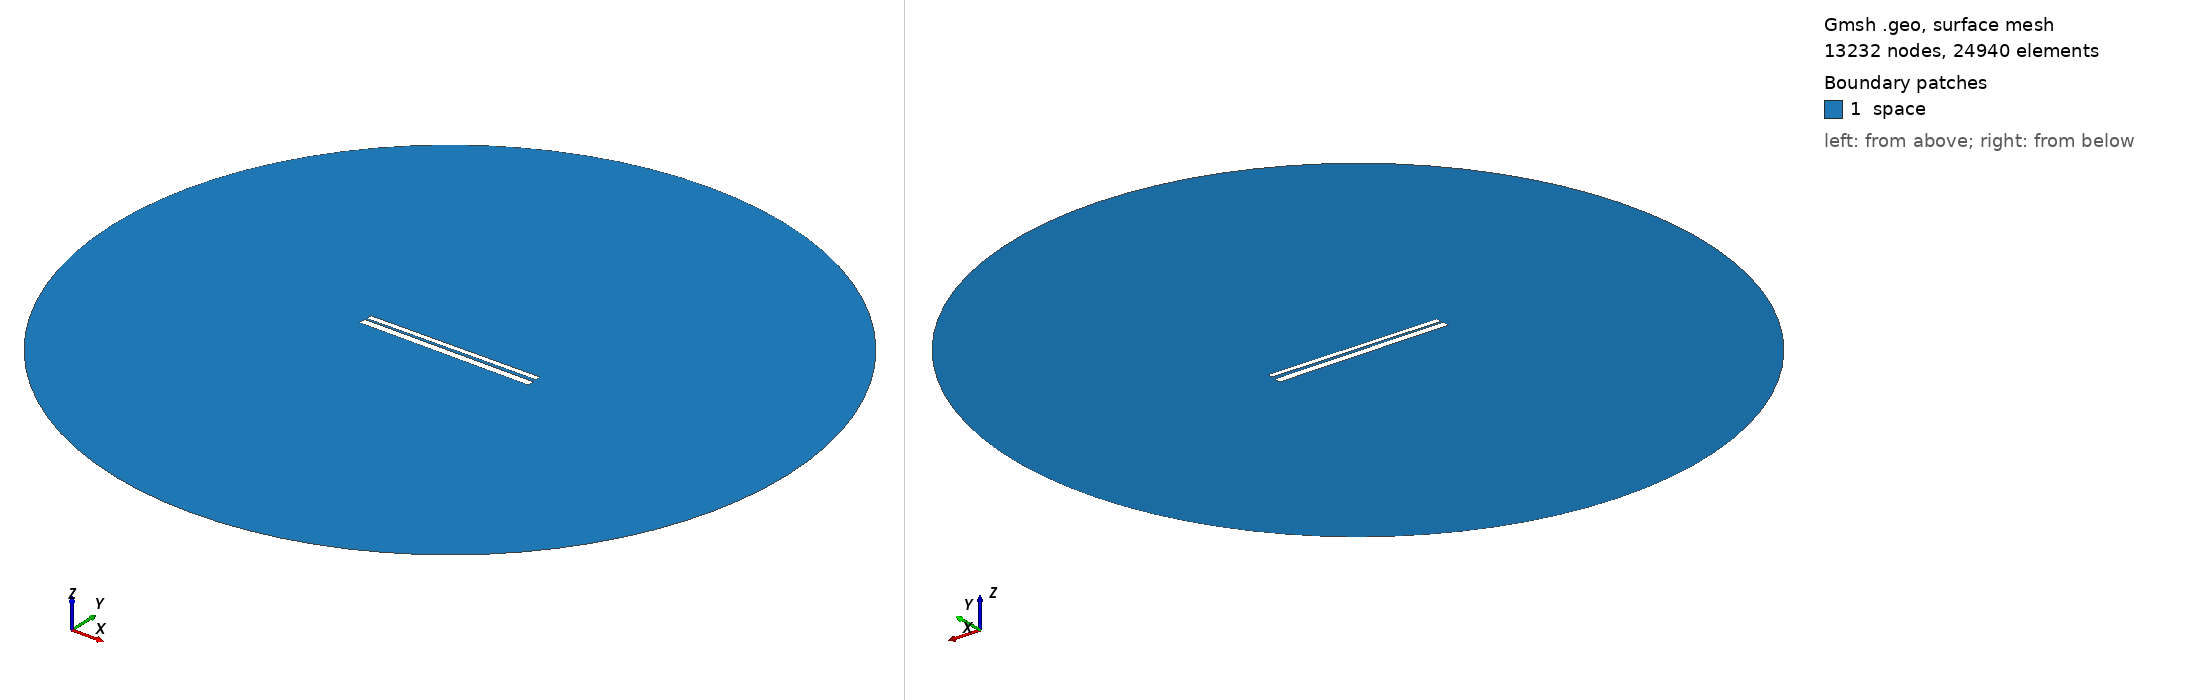

Gmsh geometry script, surface-meshed: 13232 nodes, 24940 surface elements. Boundary patches (legend numbers): 1 space. Left view from above one corner, right view from below the opposite corner. Legend entries are the model's physical surfaces. The drawing asked Gmsh for element sizes between 1% and 20% of the model's largest extent; the script's own settings can give other sizes.

=== 503.geo (drawn) ===
// Set the geometry kernel
SetFactory("OpenCASCADE");

//---------------------------------------
// Rectangles
//---------------------------------------

// Rectangle 1 (top)
Point(1) = {-49.62222222222222, 1.1277777777777778, 0, 1.0};
Point(2) = {49.62222222222222, 1.1277777777777778, 0, 1.0};
Point(3) = {49.62222222222222, 4.372222222222222, 0, 1.0};
Point(4) = {-49.62222222222222, 4.372222222222222, 0, 1.0};

Line(1) = {1, 2};
Line(2) = {2, 3};
Line(3) = {3, 4};
Line(4) = {4, 1};

Line Loop(1) = {1, 2, 3, 4};
Plane Surface(1) = {1};

Rotate { {0, 0, 1}, {0,  0.75,  0}, 0.01 } {
  Surface{1};
}

// Rectangle 2 (bottom)
Point(5) = {-50,-0.75, 0, 1.0};
Point(6) = { 50,-0.75, 0, 1.0};
Point(7) = { 50,-4.75, 0, 1.0};
Point(8) = {-50,-4.75, 0, 1.0};

Line(5) = {5, 6};
Line(6) = {6, 7};
Line(7) = {7, 8};
Line(8) = {8, 5};

Line Loop(2) = {5, 6, 7, 8};
Plane Surface(2) = {2}; 


//---------------------------------------
// Circle
//---------------------------------------

// Define points
Point(9) = {0, 0, 0};        // Center
Point(10) = {200, 0, 0};     // Start point
Point(11) = {0, 200, 0};     // 90 degrees
Point(12) = {-200, 0, 0};    // 180 degrees
Point(13) = {0, -200, 0};    // 270 degrees

// Define circle arcs (each needs start, center, end)
Circle(9) = {10, 9, 11};
Circle(10) = {11, 9, 12};
Circle(11) = {12, 9, 13};
Circle(12) = {13, 9, 10};

// Define curve loop and surface if needed
Curve Loop(3) = {9, 10, 11, 12};
Surface(3) = {3};

// Subtract Rectangles from Circle
BooleanDifference{ Surface{3}; Delete; }{ Surface{1}; Surface{2}; Delete; }

//---------------------------------------
// Transfinite Lines and Surface
//---------------------------------------
r = 7;
Transfinite Line {1, 3} = 50*r Using Progression 1;
Transfinite Line {2, 4} = 2*r Using Progression 1;
Transfinite Line {5, 7} = 50*r Using Progression 1;
Transfinite Line {6, 8} = 2*r Using Progression 1;
Transfinite Line {9, 10, 11, 12} = 20 Using Progression 1;

//---------------------------------------
// Define Physical Groups
//---------------------------------------                

//--- Physical Curves
// Physical groups for boundaries
Physical Line("force_segment", 10) = {1};
Physical Line("upper_plate", 11) = {2, 3, 4};
Physical Line("lower_plate", 12) = {5, 6, 7, 8};
Physical Line("boundary", 20) = {9, 10, 11, 12};

//--- Physical Surfaces
Physical Surface("space", 30) = {3};

//---------------------------------------
// 6. Generate the Mesh
//---------------------------------------
Mesh 2;  // 2D mesh generation
